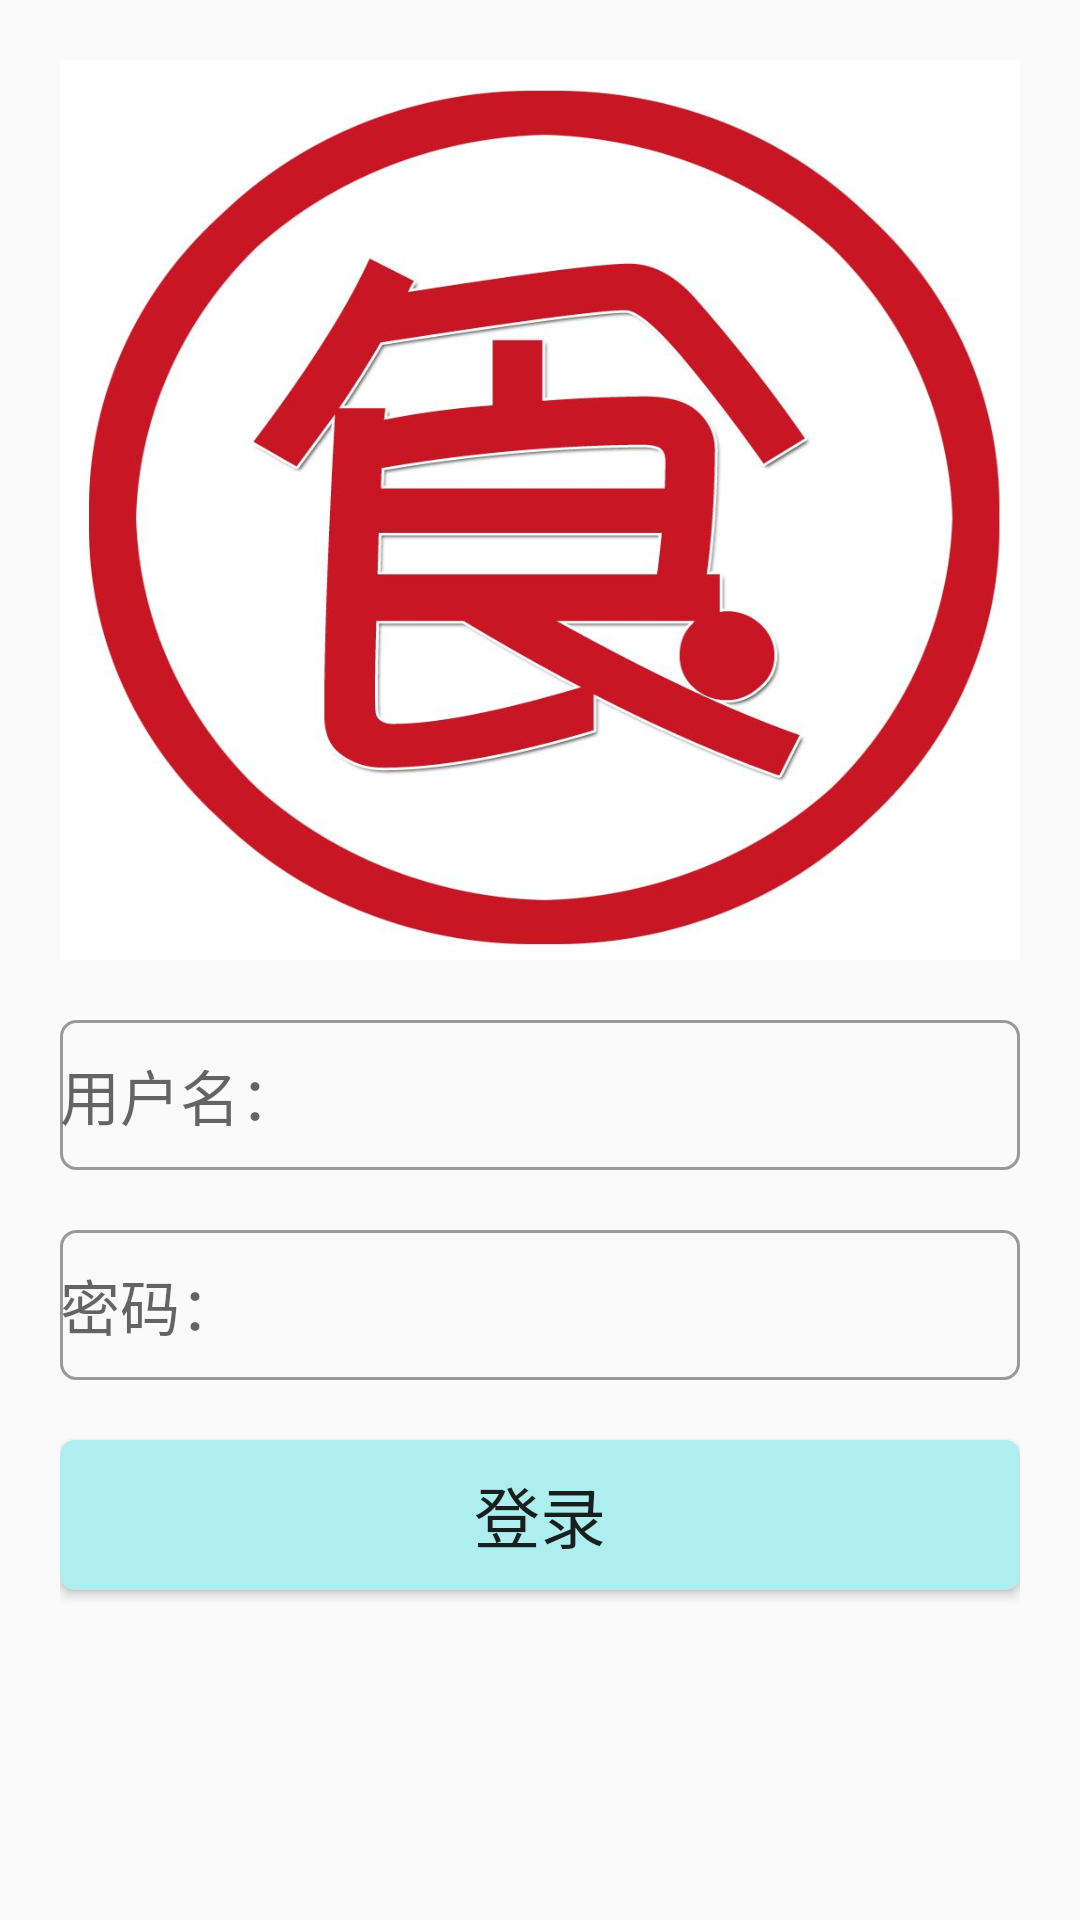

This screen was rendered from an Android layout file. Write that file and the resources it references.
<!-- AndroidManifest.xml: application theme AppTheme -->
<!-- res/layout/activity_main.xml -->
<?xml version="1.0" encoding="utf-8"?>
<LinearLayout xmlns:android="http://schemas.android.com/apk/res/android"
    xmlns:tools="http://schemas.android.com/tools"
    android:layout_width="match_parent"
    android:layout_height="match_parent"
    android:orientation="vertical"
    android:padding="20dp"
    tools:context=".MainActivity">

    <TextView
        android:layout_width="wrap_content"
        android:layout_height="300dp"
        android:background="@drawable/index" />

    <EditText
        android:id="@+id/et_1"
        android:layout_width="match_parent"
        android:layout_height="50dp"
        android:layout_marginTop="20dp"
        android:background="@drawable/bg_frame"
        android:drawableLeft="@drawable/username"
        android:hint="@string/t_userName"
        android:inputType="text"
        android:textSize="20sp" />

    <EditText
        android:id="@+id/et_2"
        android:layout_width="match_parent"
        android:layout_height="50dp"
        android:layout_marginTop="20dp"
        android:background="@drawable/bg_frame"
        android:drawableLeft="@drawable/password"
        android:hint="@string/t_pwd"
        android:inputType="textPassword"
        android:textSize="20sp" />

    <Button
        android:id="@+id/bt_1"
        android:layout_width="match_parent"
        android:layout_height="50dp"
        android:layout_marginTop="20dp"
        android:background="@drawable/bg_button"
        android:text="@string/t_login"
        android:textSize="22sp" />
</LinearLayout>
<!-- resources referenced by this layout -->
<resources>
  <!-- drawable bg_button (drawable) -->
  <?xml version="1.0" encoding="utf-8"?>
  <selector xmlns:android="http://schemas.android.com/apk/res/android">
      <item android:state_pressed="true">
          <shape>
              <solid android:color="#0000CD" />
              <corners android:radius="5dp" />
          </shape>
      </item>
      <item android:state_pressed="false">
          <shape>
              <solid android:color="#AFEEEE" />
              <corners android:radius="5dp" />
          </shape>
      </item>
  </selector>
  <!-- drawable bg_frame (drawable) -->
  <?xml version="1.0" encoding="utf-8"?>
  <shape xmlns:android="http://schemas.android.com/apk/res/android">
  <stroke
      android:width="1dp"
      android:color="#999999"/>
      <corners
          android:radius="5dp"/>
  </shape>
  <!-- drawable index: png bitmap (drawable-hdpi, 60724 bytes) -->
  <string name="t_login">登录</string>
  <string name="t_pwd">密码：</string>
  <string name="t_userName">用户名：</string>
  <style name="AppTheme" parent="Theme.AppCompat.Light.DarkActionBar">
          
          <item name="colorPrimary">@color/colorPrimary</item>
          <item name="colorPrimaryDark">@color/colorPrimaryDark</item>
          <item name="colorAccent">@color/colorAccent</item>
      </style>
  <color name="colorPrimary">#008577</color>
  <color name="colorPrimaryDark">#00574B</color>
  <color name="colorAccent">#D81B60</color>
</resources>
